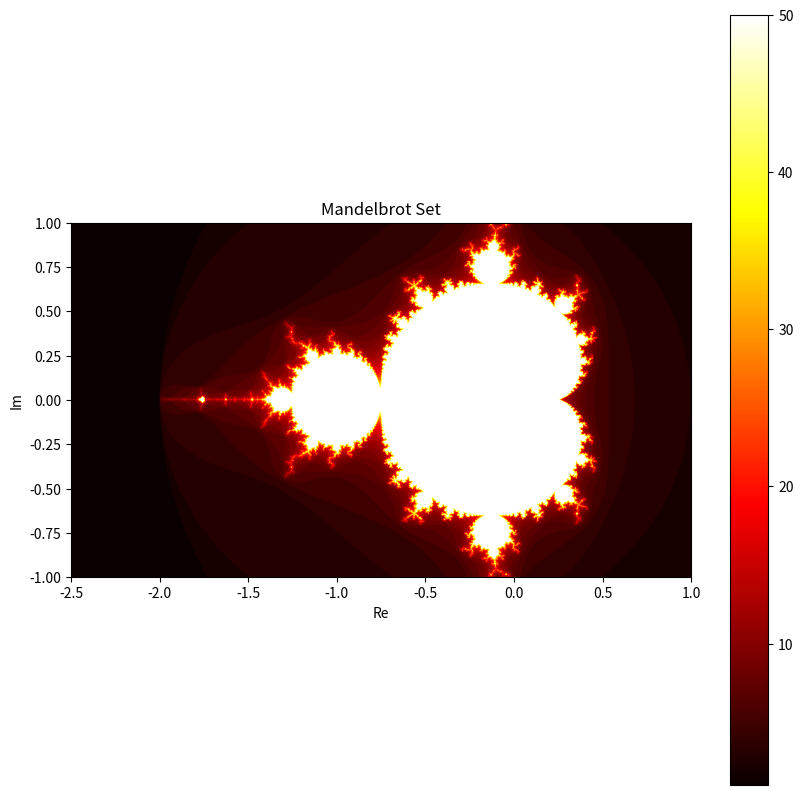

Generate this figure with matplotlib: (Note: this script raises an exception after producing the figure.)
import numpy as np
import matplotlib.pyplot as plt

def mandelbrot(complex_number, max_iterations=50):
    z = 0
    n = 0
    while abs(z) <= 2 and n < max_iterations:
        z = z*z + complex_number
        n += 1
    return n

def plot_mandelbrot(resolution, x_min, x_max, y_min, y_max):
    width, height = resolution
    x = np.linspace(x_min, x_max, width)
    y = np.linspace(y_min, y_max, height)
    X, Y = np.meshgrid(x, y)
    Z = X + 1j * Y

    image = np.zeros(Z.shape, dtype=float)
    for i in range(width):
        for j in range(height):
            image[j, i] = mandelbrot(Z[j, i])

    plt.figure(figsize=(10, 10))
    plt.imshow(image, extent=(x_min, x_max, y_min, y_max), cmap='hot', interpolation='bilinear')
    plt.colorbar()
    plt.title('Mandelbrot Set')
    plt.xlabel('Re')
    plt.ylabel('Im')
    plt.show()

def zoom_quadrant(x_min, x_max, y_min, y_max, quadrant):
    x_mid = (x_min + x_max) / 2
    y_mid = (y_min + y_max) / 2

    # NOTE: Quadrant numbering is as follows (y axis should be inverted as seen to get correct quadrant):
    if quadrant == 1:  # Top-left
        return x_min, x_mid, y_min, y_mid
    elif quadrant == 2:  # Top-right
        return x_mid, x_max, y_min, y_mid
    elif quadrant == 3:  # Bottom-left
        return x_min, x_mid, y_mid, y_max
    elif quadrant == 4:  # Bottom-right
        return x_mid, x_max, y_mid, y_max

def main():
    x_min, x_max = -2.5, 1.0
    y_min, y_max = -1.0, 1.0
    resolution = (1000, 1000)

    while True:
        plot_mandelbrot(resolution, x_min, x_max, y_min, y_max)
        print("\nQuadrants: 1.Top-left  2.Top-right  3.Bottom-left  4.Bottom-right")
        choice = input("Enter the quadrant to zoom into (or 'exit' to quit): ").strip().lower()

        if choice == 'exit':
            break

        if choice in ['1', '2', '3', '4']:
            quadrant = int(choice)
            x_min, x_max, y_min, y_max = zoom_quadrant(x_min, x_max, y_min, y_max, quadrant)
        else:
            print("Invalid input. Please enter a number between 1 and 4, or 'exit' to quit.")

if __name__ == '__main__':
    main()
